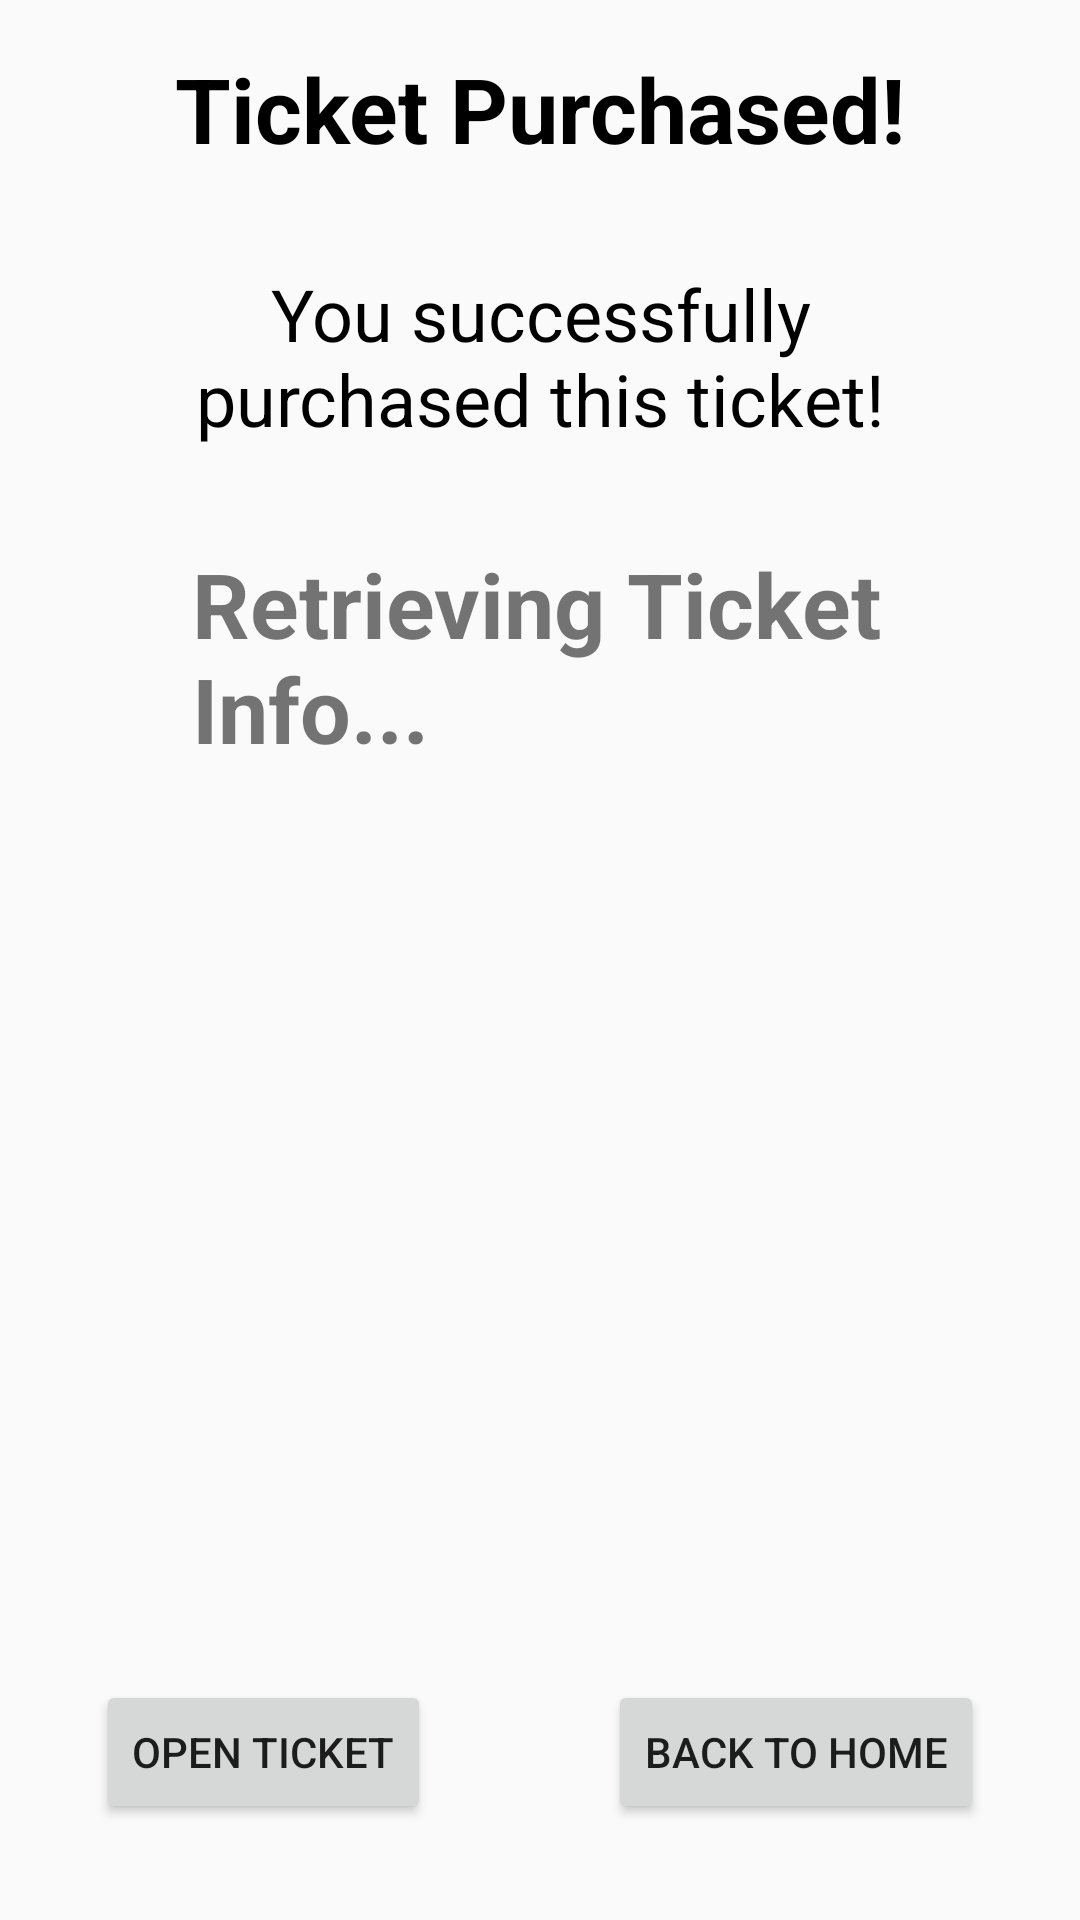

This screen was rendered from an Android layout file. Write that file and the resources it references.
<!-- AndroidManifest.xml: application theme AppTheme -->
<!-- res/layout/activity_ticket_purchased.xml -->
<?xml version="1.0" encoding="utf-8"?>
<androidx.constraintlayout.widget.ConstraintLayout xmlns:android="http://schemas.android.com/apk/res/android"
    xmlns:app="http://schemas.android.com/apk/res-auto"
    xmlns:tools="http://schemas.android.com/tools"
    android:layout_width="match_parent"
    android:layout_height="match_parent"
    tools:context=".activities.TicketPurchasedActivity">

    <TextView
        android:id="@+id/tv_ticket_purchased_header"
        android:layout_width="wrap_content"
        android:layout_height="wrap_content"
        android:layout_marginTop="16dp"
        android:text="Ticket Purchased!"
        android:textAppearance="@style/Theme.AppCompat.DayNight"
        android:textSize="30sp"
        android:textStyle="bold"
        app:layout_constraintEnd_toEndOf="parent"
        app:layout_constraintStart_toStartOf="parent"
        app:layout_constraintTop_toTopOf="parent" />

    <TextView
        android:id="@+id/tv_ticket_purchased_message"
        android:layout_width="0dp"
        android:layout_height="wrap_content"
        android:layout_marginStart="64dp"
        android:layout_marginLeft="64dp"
        android:layout_marginTop="32dp"
        android:layout_marginEnd="64dp"
        android:layout_marginRight="64dp"
        android:gravity="center"
        android:text="You successfully purchased this ticket!"
        android:textAppearance="@style/Theme.AppCompat.DayNight"
        android:textSize="24sp"
        app:layout_constraintBottom_toTopOf="@+id/btn_ticket_posted_return"
        app:layout_constraintEnd_toEndOf="parent"
        app:layout_constraintHorizontal_bias="0.0"
        app:layout_constraintStart_toStartOf="parent"
        app:layout_constraintTop_toBottomOf="@+id/tv_ticket_purchased_header" />

    <ScrollView
        android:id="@+id/scrollView2"
        android:layout_width="wrap_content"
        android:layout_height="0dp"
        android:layout_marginBottom="32dp"
        app:layout_constraintBottom_toTopOf="@+id/btn_ticket_purchasedreturn"
        app:layout_constraintEnd_toEndOf="parent"
        app:layout_constraintStart_toStartOf="parent"
        app:layout_constraintTop_toBottomOf="@+id/tv_ticket_purchased_message">

        <LinearLayout
            android:layout_width="match_parent"
            android:layout_height="wrap_content"
            android:orientation="vertical">

            <TextView
                android:id="@+id/ticketInfoTextView"
                android:layout_width="match_parent"
                android:layout_height="wrap_content"
                android:layout_marginStart="64dp"
                android:layout_marginLeft="64dp"
                android:layout_marginTop="32dp"
                android:layout_marginEnd="64dp"
                android:layout_marginRight="64dp"
                android:text="Retrieving Ticket Info..."
                android:textSize="30sp"
                android:textStyle="bold"
                app:layout_constraintHorizontal_bias="0.0" />
        </LinearLayout>
    </ScrollView>

    <Button
        android:id="@+id/btn_ticket_purchasedreturn"
        android:layout_width="wrap_content"
        android:layout_height="wrap_content"
        android:layout_marginEnd="32dp"
        android:layout_marginRight="32dp"
        android:layout_marginBottom="32dp"
        android:onClick="goToHome"
        android:text="Back to home"
        app:layout_constraintBottom_toBottomOf="parent"
        app:layout_constraintEnd_toEndOf="parent" />

    <Button
        android:id="@+id/btn_show_ticket"
        android:layout_width="wrap_content"
        android:layout_height="wrap_content"
        android:layout_marginStart="32dp"
        android:layout_marginLeft="32dp"
        android:layout_marginBottom="32dp"
        android:onClick="openTicket"
        android:text="Open Ticket"
        app:layout_constraintBottom_toBottomOf="parent"
        app:layout_constraintStart_toStartOf="parent" />

</androidx.constraintlayout.widget.ConstraintLayout>
<!-- resources referenced by this layout -->
<resources>
  <style name="AppTheme" parent="Theme.AppCompat.DayNight">
          
          <item name="colorPrimary">@color/colorPrimary</item>
          <item name="colorPrimaryDark">@color/colorPrimaryDark</item>
          <item name="colorAccent">@color/colorAccent</item>
      </style>
  <color name="colorPrimary">#A1002F</color>
  <color name="colorPrimaryDark">#8B0037</color>
  <color name="colorAccent">#FFBF00</color>
</resources>
